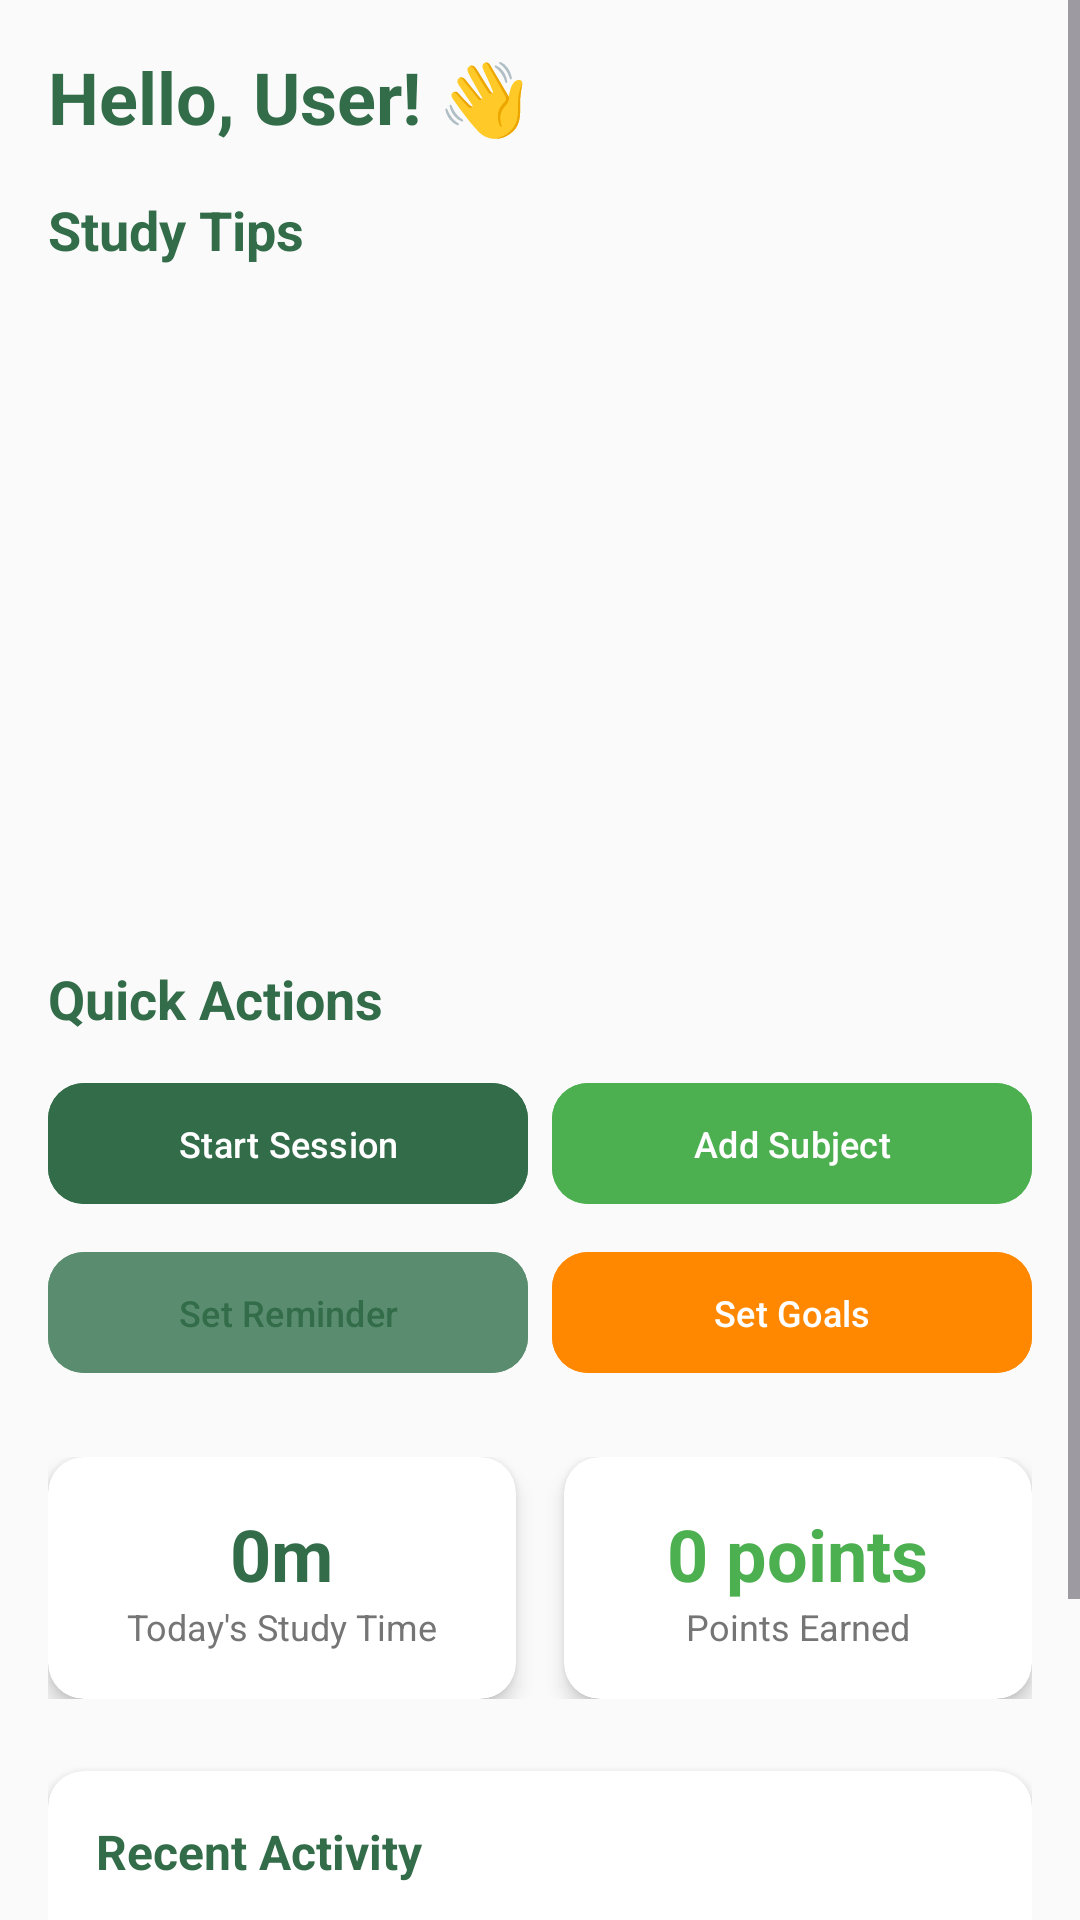

Write the Android layout XML for this screen, with the resource values it uses.
<!-- AndroidManifest.xml: application theme Theme.Araltime -->
<!-- res/layout/fragment_home.xml -->
<?xml version="1.0" encoding="utf-8"?>
<ScrollView xmlns:android="http://schemas.android.com/apk/res/android"
    xmlns:app="http://schemas.android.com/apk/res-auto"
    android:layout_width="match_parent"
    android:layout_height="match_parent"
    android:fillViewport="true"
    android:background="@color/background">

    <LinearLayout
        android:layout_width="match_parent"
        android:layout_height="wrap_content"
        android:orientation="vertical"
        android:padding="16dp">

        
        <TextView
            android:id="@+id/tvGreeting"
            android:layout_width="wrap_content"
            android:layout_height="wrap_content"
            android:layout_marginBottom="16dp"
            android:text="Hello, User! 👋"
            android:textColor="@color/primary_color"
            android:textSize="24sp"
            android:textStyle="bold" />

        
        <TextView
            android:layout_width="wrap_content"
            android:layout_height="wrap_content"
            android:layout_marginBottom="8dp"
            android:text="Study Tips"
            android:textColor="@color/primary_color"
            android:textSize="18sp"
            android:textStyle="bold" />

        <androidx.viewpager2.widget.ViewPager2
            android:id="@+id/viewPagerTips"
            android:layout_width="match_parent"
            android:layout_height="200dp"
            android:layout_marginBottom="24dp" />

        
        <TextView
            android:layout_width="wrap_content"
            android:layout_height="wrap_content"
            android:layout_marginBottom="12dp"
            android:text="Quick Actions"
            android:textColor="@color/primary_color"
            android:textSize="18sp"
            android:textStyle="bold" />

        
        <LinearLayout
            android:layout_width="match_parent"
            android:layout_height="wrap_content"
            android:layout_marginBottom="24dp"
            android:orientation="vertical">

            
            <LinearLayout
                android:layout_width="match_parent"
                android:layout_height="wrap_content"
                android:layout_marginBottom="8dp"
                android:orientation="horizontal">

                <com.google.android.material.button.MaterialButton
                    android:id="@+id/btnStartSession"
                    android:layout_width="0dp"
                    android:layout_height="wrap_content"
                    android:layout_weight="1"
                    android:layout_marginEnd="4dp"
                    android:backgroundTint="@color/primary_color"
                    android:text="Start Session"
                    android:textColor="@android:color/white"
                    android:textSize="12sp"
                    android:padding="12dp"
                    app:cornerRadius="12dp" />

                <com.google.android.material.button.MaterialButton
                    android:id="@+id/btnAddSubject"
                    android:layout_width="0dp"
                    android:layout_height="wrap_content"
                    android:layout_weight="1"
                    android:layout_marginStart="4dp"
                    android:backgroundTint="@color/accent_color"
                    android:text="Add Subject"
                    android:textColor="@android:color/white"
                    android:textSize="12sp"
                    android:padding="12dp"
                    app:cornerRadius="12dp" />

            </LinearLayout>

            
            <LinearLayout
                android:layout_width="match_parent"
                android:layout_height="wrap_content"
                android:orientation="horizontal">

                <com.google.android.material.button.MaterialButton
                    android:id="@+id/btnSetReminder"
                    android:layout_width="0dp"
                    android:layout_height="wrap_content"
                    android:layout_weight="1"
                    android:layout_marginEnd="4dp"
                    android:backgroundTint="@color/primary_light"
                    android:text="Set Reminder"
                    android:textColor="@color/primary_color"
                    android:textSize="12sp"
                    android:padding="12dp"
                    app:cornerRadius="12dp" />

                <com.google.android.material.button.MaterialButton
                    android:id="@+id/btnSetGoals"
                    android:layout_width="0dp"
                    android:layout_height="wrap_content"
                    android:layout_weight="1"
                    android:layout_marginStart="4dp"
                    android:backgroundTint="@android:color/holo_orange_dark"
                    android:text="Set Goals"
                    android:textColor="@android:color/white"
                    android:textSize="12sp"
                    android:padding="12dp"
                    app:cornerRadius="12dp" />

            </LinearLayout>

        </LinearLayout>

        
        <LinearLayout
            android:layout_width="match_parent"
            android:layout_height="wrap_content"
            android:layout_marginBottom="24dp"
            android:orientation="horizontal">

            <androidx.cardview.widget.CardView
                android:layout_width="0dp"
                android:layout_height="wrap_content"
                android:layout_weight="1"
                android:layout_marginEnd="8dp"
                app:cardCornerRadius="12dp"
                app:cardElevation="4dp"
                app:cardBackgroundColor="@color/card_background">

                <LinearLayout
                    android:layout_width="match_parent"
                    android:layout_height="wrap_content"
                    android:orientation="vertical"
                    android:padding="16dp"
                    android:gravity="center">

                    <TextView
                        android:id="@+id/tvTodayStudyTime"
                        android:layout_width="wrap_content"
                        android:layout_height="wrap_content"
                        android:text="0m"
                        android:textColor="@color/primary_color"
                        android:textSize="24sp"
                        android:textStyle="bold" />

                    <TextView
                        android:layout_width="wrap_content"
                        android:layout_height="wrap_content"
                        android:text="Today's Study Time"
                        android:textColor="@color/text_secondary"
                        android:textSize="12sp" />

                </LinearLayout>

            </androidx.cardview.widget.CardView>

            <androidx.cardview.widget.CardView
                android:layout_width="0dp"
                android:layout_height="wrap_content"
                android:layout_weight="1"
                android:layout_marginStart="8dp"
                app:cardCornerRadius="12dp"
                app:cardElevation="4dp"
                app:cardBackgroundColor="@color/card_background">

                <LinearLayout
                    android:layout_width="match_parent"
                    android:layout_height="wrap_content"
                    android:orientation="vertical"
                    android:padding="16dp"
                    android:gravity="center">

                    <TextView
                        android:id="@+id/tvPoints"
                        android:layout_width="wrap_content"
                        android:layout_height="wrap_content"
                        android:text="0 points"
                        android:textColor="@color/accent_color"
                        android:textSize="24sp"
                        android:textStyle="bold" />

                    <TextView
                        android:layout_width="wrap_content"
                        android:layout_height="wrap_content"
                        android:text="Points Earned"
                        android:textColor="@color/text_secondary"
                        android:textSize="12sp" />

                </LinearLayout>

            </androidx.cardview.widget.CardView>

        </LinearLayout>

        
        <androidx.cardview.widget.CardView
            android:layout_width="match_parent"
            android:layout_height="wrap_content"
            android:layout_marginBottom="16dp"
            app:cardCornerRadius="12dp"
            app:cardElevation="4dp"
            app:cardBackgroundColor="@color/card_background">

            <LinearLayout
                android:layout_width="match_parent"
                android:layout_height="wrap_content"
                android:orientation="vertical"
                android:padding="16dp">

                <TextView
                    android:layout_width="wrap_content"
                    android:layout_height="wrap_content"
                    android:layout_marginBottom="8dp"
                    android:text="Recent Activity"
                    android:textColor="@color/primary_color"
                    android:textSize="16sp"
                    android:textStyle="bold" />

                <TextView
                    android:id="@+id/tvRecentActivity"
                    android:layout_width="wrap_content"
                    android:layout_height="wrap_content"
                    android:text="No recent activity"
                    android:textColor="@color/text_secondary"
                    android:textSize="14sp" />

            </LinearLayout>

        </androidx.cardview.widget.CardView>

        
        <androidx.cardview.widget.CardView
            android:layout_width="match_parent"
            android:layout_height="wrap_content"
            app:cardCornerRadius="12dp"
            app:cardElevation="4dp"
            app:cardBackgroundColor="@color/card_background">

            <LinearLayout
                android:layout_width="match_parent"
                android:layout_height="wrap_content"
                android:orientation="vertical"
                android:padding="16dp">

                <LinearLayout
                    android:layout_width="match_parent"
                    android:layout_height="wrap_content"
                    android:layout_marginBottom="12dp"
                    android:orientation="horizontal"
                    android:gravity="center_vertical">

                    <TextView
                        android:layout_width="0dp"
                        android:layout_height="wrap_content"
                        android:layout_weight="1"
                        android:text="Goals"
                        android:textColor="@color/primary_color"
                        android:textSize="16sp"
                        android:textStyle="bold" />

                    <TextView
                        android:id="@+id/tvGoalsCount"
                        android:layout_width="wrap_content"
                        android:layout_height="wrap_content"
                        android:text="0 active goals"
                        android:textColor="@color/text_secondary"
                        android:textSize="12sp" />

                </LinearLayout>

                <androidx.recyclerview.widget.RecyclerView
                    android:id="@+id/recyclerViewGoals"
                    android:layout_width="match_parent"
                    android:layout_height="wrap_content"
                    android:nestedScrollingEnabled="false" />

            </LinearLayout>

        </androidx.cardview.widget.CardView>

    </LinearLayout>

</ScrollView>
<!-- resources referenced by this layout -->
<resources>
  <color name="accent_color">#4CAF50</color>
  <color name="background">#FAFAFA</color>
  <color name="card_background">#FFFFFF</color>
  <color name="primary_color">#326c49</color>
  <color name="primary_light">#5a8d6f</color>
  <color name="text_secondary">#757575</color>
  <style name="Theme.Araltime" parent="Base.Theme.Araltime" />
  <style name="Base.Theme.Araltime" parent="Theme.Material3.DayNight.NoActionBar">
          
          
      </style>
</resources>
